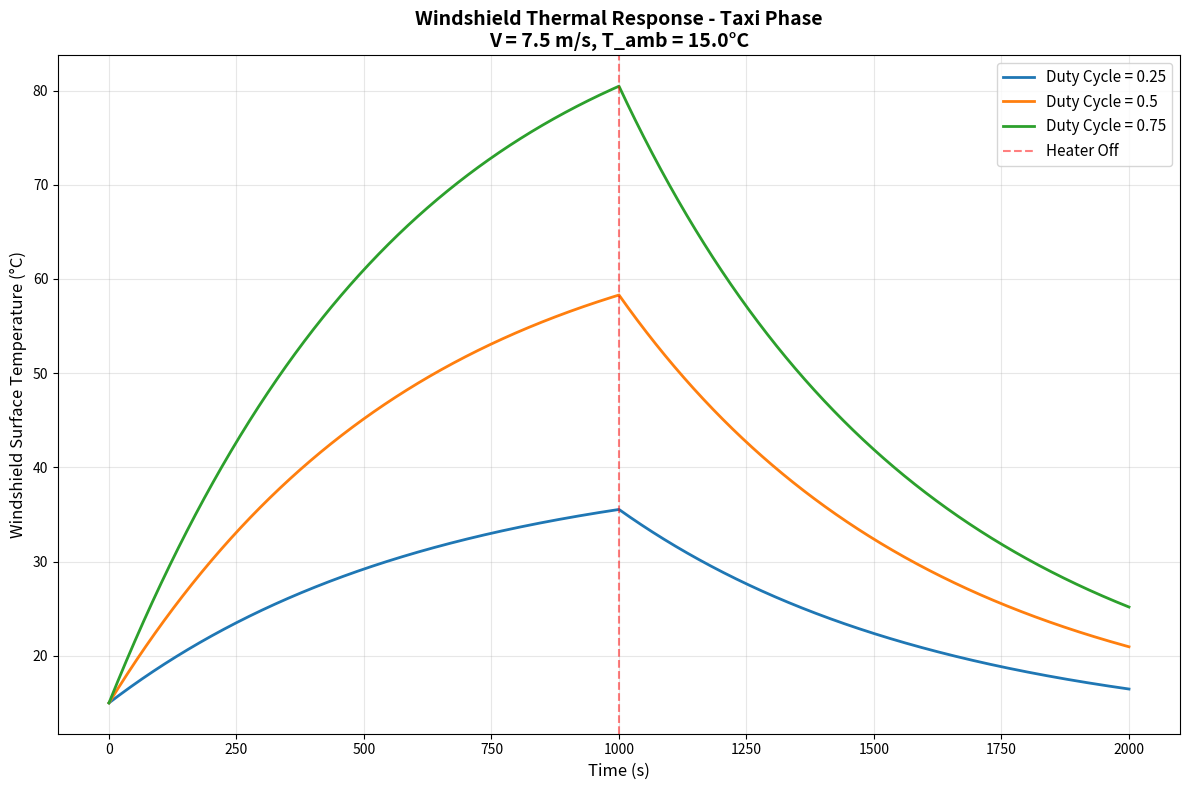
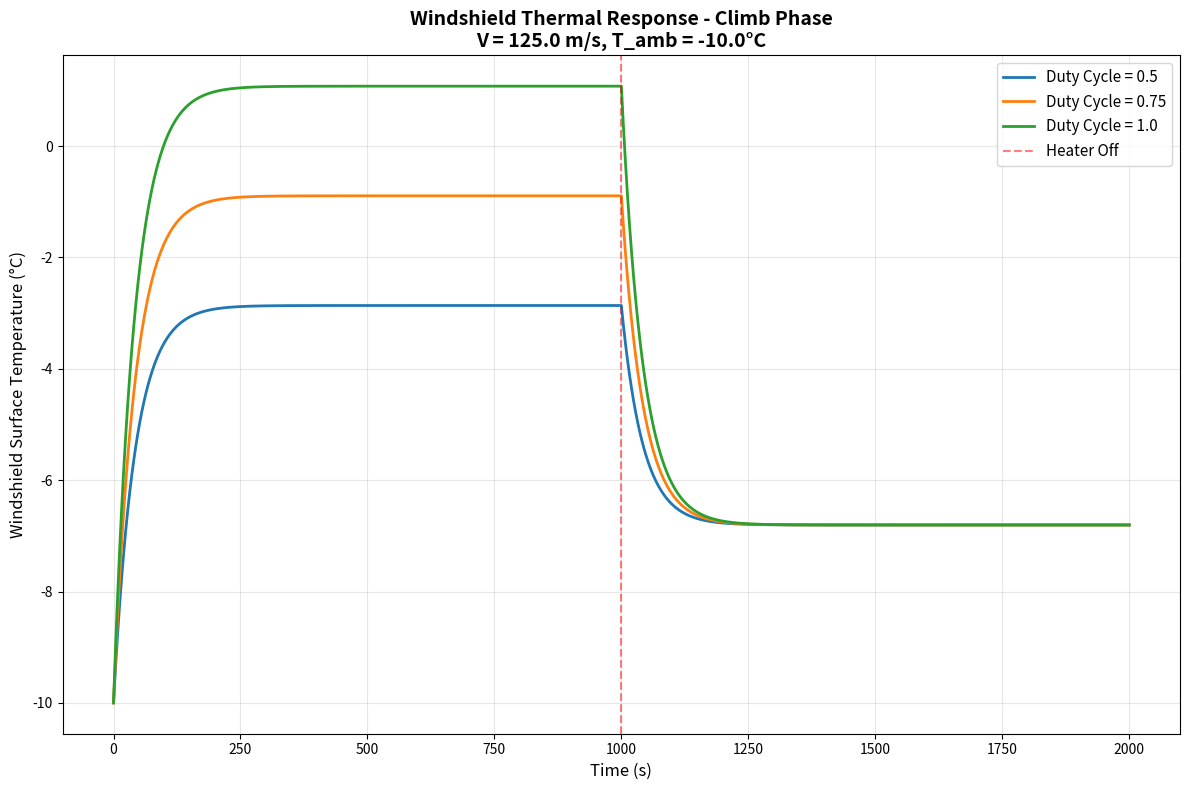
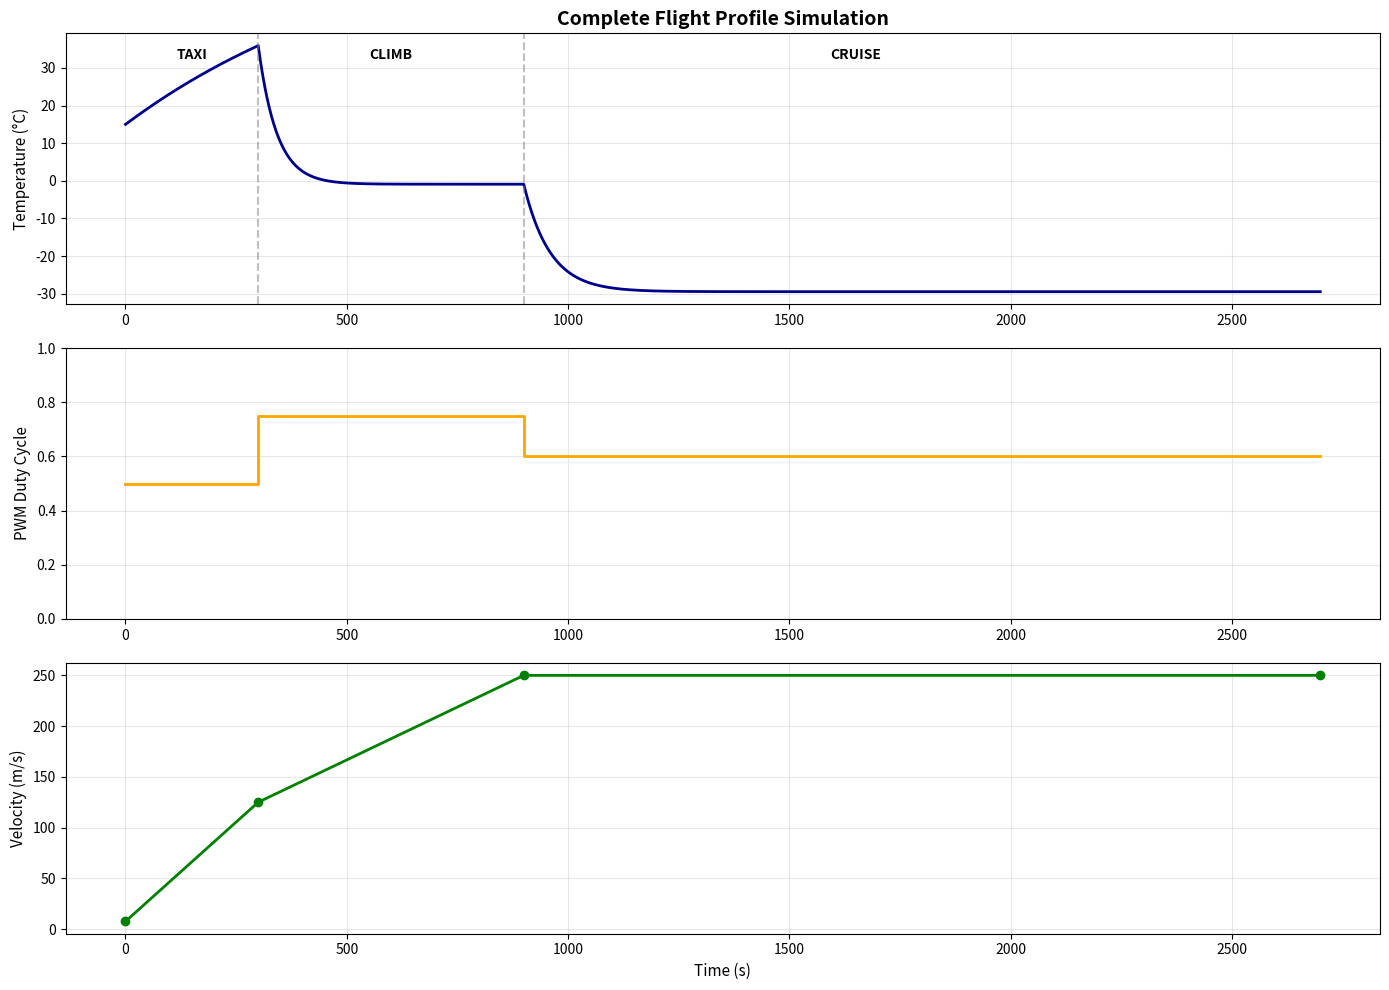

Reproduce these figures in Python, in order.
"""
Aircraft Windshield Heater Controller - Thermal Model

Control-oriented thermal simulation of electrically heated aircraft windshield
using Runge-Kutta 4th order method for unsteady state heat balance.

Based on:
- AFWAL-TR-80-3003 (Guidelines for Aircraft Windshield Systems)
- NACA Technical Note 1434 (Ice Formation on Aircraft)
- US Patent 5,496,989 (Windshield Heating Control)

[redacted]
Date: November 2025
"""

import numpy as np
import matplotlib.pyplot as plt
from dataclasses import dataclass
from typing import Tuple, List

# ========================================
# PHYSICAL CONSTANTS
# ========================================
GAMMA = 1.4                          # Ratio of specific heats for air
RECOVERY_FACTOR = 0.9                # Recovery factor near stagnation
L_V = 2.26e6                         # Latent heat of vaporization (J/kg)
SIGMA = 5.670374419e-8               # Stefan-Boltzmann constant (W/m²K⁴)
C_W = 4180                           # Specific heat of water (J/kg·K)
R_V = 461.5                          # Specific gas constant for water vapor (J/kg·K)

# ========================================
# FLIGHT CONDITION DATACLASS
# ========================================
@dataclass
class FlightCondition:
    """Defines environmental and operational parameters for each flight phase"""
    name: str
    velocity: float              # Aircraft velocity (m/s)
    T_ambient: float            # Ambient air temperature (K)
    T_cockpit: float            # Cockpit temperature (K)
    altitude: float             # Altitude (m)
    pressure: float             # Static pressure (Pa)
    LWC: float                  # Liquid Water Content (kg/m³)
    droplet_temp: float         # Droplet temperature (K)
    collection_efficiency: float # Collection efficiency η (0-1)
        

# Define three flight phases from paper (Table 1)
TAXI = FlightCondition(
    name="Taxi",
    velocity=7.5,               # Average of 5-10 m/s
    T_ambient=288.15,           # 15°C
    T_cockpit=293.15,           # 20°C
    altitude=0,
    pressure=101325,
    LWC=0.0005,                 # Light icing condition
    droplet_temp=273.15,        # 0°C
    collection_efficiency=0.8
)

CLIMB = FlightCondition(
    name="Climb",
    velocity=125.0,             # Average of 100-150 m/s
    T_ambient=263.15,           # -10°C
    T_cockpit=293.15,           # 20°C
    altitude=5000,
    pressure=54000,
    LWC=0.001,                  # Moderate icing
    droplet_temp=263.15,        # -10°C
    collection_efficiency=0.85
)

CRUISE = FlightCondition(
    name="Cruise",
    velocity=250.0,             # Average of 225-275 m/s
    T_ambient=218.15,           # -55°C
    T_cockpit=293.15,           # 20°C
    altitude=11000,
    pressure=22700,
    LWC=0.0002,                 # Light icing at altitude
    droplet_temp=218.15,        # -55°C
    collection_efficiency=0.9
)


# WINDSHIELD PARAMETERS

class WindshieldParams:
    """Physical parameters of the windshield system"""
    def __init__(self):
        # Geometry
        self.area = 0.8                    # Windshield area (m²)
        self.length = 1.2                  # Characteristic length (m)
        self.A_proj = 0.6                  # Forward-projected area (m²)
        
        # Thermal properties
        self.mass = 25.0                   # Total mass (kg)
        self.c_p = 840.0                   # Specific heat capacity (J/kg·K)
        self.emissivity = 0.9              # Surface emissivity
        
        # Outer ply (for conduction calculation)
        self.t_ply = 0.003                 # Outer ply thickness (m)
        self.k_ply = 1.0                   # Thermal conductivity (W/m·K)
        
        # Electrical system
        self.voltage = 28.0                # DC bus voltage (V)
        self.resistance = 0.2              # Heater resistance (Ω)


def air_properties(T: float, P: float = 101325) -> Tuple[float, float, float, float]:
    """
    Calculate air properties at given temperature and pressure
    
    Args:
        T: Temperature (K)
        P: Pressure (Pa)
    
    Returns:
        rho: Density (kg/m³)
        mu: Dynamic viscosity (kg/m·s)
        k: Thermal conductivity (W/m·K)
        Pr: Prandtl number
    """
    # Sutherland's formula for viscosity
    T_ref = 273.15
    mu_ref = 1.716e-5
    S = 110.4
    mu = mu_ref * (T/T_ref)**1.5 * (T_ref + S)/(T + S)
    
    # Ideal gas law for density
    R = 287.05  # Specific gas constant for air (J/kg·K)
    rho = P / (R * T)
    
    # Thermal conductivity (approximation)
    k = 0.024 + 7.5e-5 * (T - 273.15)
    
    # Prandtl number (approximately constant for air)
    Pr = 0.71
    
    return rho, mu, k, Pr


# THERMAL MODEL EQUATIONS

class WindshieldThermalModel:
    
    
    def __init__(self, params: WindshieldParams, condition: FlightCondition):
        self.params = params
        self.condition = condition
        
    def recovery_temperature(self) -> float:
        """
        Calculate recovery temperature (Equation 3)
        T_r = T_∞ * (1 + r*(γ-1)/2 * M²)
        """
        # Calculate Mach number
        a = np.sqrt(GAMMA * 287.05 * self.condition.T_ambient)  # Speed of sound
        M = self.condition.velocity / a
        
        T_r = self.condition.T_ambient * (
            1 + RECOVERY_FACTOR * (GAMMA - 1) / 2 * M**2
        )
        return T_r
    
    def convection_coefficient(self, T_r: float) -> float:
        """
        Calculate convective heat transfer coefficient (Equation 5)
        h = 1.15 * T_r^0.3 * V_a * ρ^0.8 * 0.51/s^0.2
        
        Note: s = characteristic length = 1.2m
        """
        rho, _, _, _ = air_properties(T_r, self.condition.pressure)
        V_a = self.condition.velocity
        s = self.params.length
        
        h = 1.15 * (T_r**0.3) * V_a * (rho**0.8) * 0.51 / (s**0.2)
        return h
    
    def Q_convection(self, T_s: float, h: float, T_r: float) -> float:
        """
        Convective heat loss (Equation 6)
        Q_conv = h * A * (T_s - T_r)
        """
        return h * self.params.area * (T_s - T_r)
    
    def Q_evaporation(self, T_s: float, h: float) -> float:
        """
        Evaporative heat loss (Equation 9 - simplified)
        Q_evap = 2.91 * L_x * h * (e_sw - e_w) / P_static
        
        Simplified using Magnus formula for saturation vapor pressure
        """
        # Saturation vapor pressure at surface (Magnus formula)
        T_s_C = T_s - 273.15
        e_sw = 611.2 * np.exp(17.67 * T_s_C / (T_s_C + 243.5))
        
        # Vapor pressure in ambient (assume 80% relative humidity)
        T_amb_C = self.condition.T_ambient - 273.15
        e_w = 0.8 * 611.2 * np.exp(17.67 * T_amb_C / (T_amb_C + 243.5))
        
        # Characteristic length for mass transfer
        L_x = self.params.length
        
        Q_evap = 2.91 * L_x * h * (e_sw - e_w) / self.condition.pressure
        
        # Ensure non-negative
        return max(0, Q_evap)
    
    def Q_sensible(self, T_s: float) -> float:
        """
        Sensible heat loss from droplet impingement (Equation 10, 11)
        Q_sensible = m_imp * c_w * (T_s - T_w)
        m_imp = A_proj * LWC * V * η
        """
        m_imp = (self.params.A_proj * 
                 self.condition.LWC * 
                 self.condition.velocity * 
                 self.condition.collection_efficiency)
        
        Q_sens = m_imp * C_W * (T_s - self.condition.droplet_temp)
        return max(0, Q_sens)  # Only loss if surface is warmer
    
    def Q_radiation(self, T_s: float) -> float:
        """
        Radiative heat loss (Equation 12)
        Q_rad = ε * σ * A * (T_s⁴ - T_∞⁴)
        """
        Q_rad = (self.params.emissivity * SIGMA * self.params.area * 
                 (T_s**4 - self.condition.T_ambient**4))
        return Q_rad
    
    def total_heat_loss(self, T_s: float, h: float, T_r: float) -> float:
        """
        Total heat loss (Equation 2)
        Q_loss = Q_conv + Q_evap + Q_sensible + Q_rad
        """
        Q_conv = self.Q_convection(T_s, h, T_r)
        Q_evap = self.Q_evaporation(T_s, h)
        Q_sens = self.Q_sensible(T_s)
        Q_rad = self.Q_radiation(T_s)
        
        return Q_conv + Q_evap + Q_sens + Q_rad
    
    def electrical_power(self, duty_cycle: float) -> float:
        """
        Electrical heating power (Equation 15)
        P_elec = d * V² / R
        """
        return duty_cycle * (self.params.voltage**2) / self.params.resistance


# ODE FUNCTION FOR RK4 SOLVER

def windshield_ode(t: float, T_s: float, model: WindshieldThermalModel, 
                   duty_cycle: float) -> float:
    """
    Unsteady state heat balance (Equation 1)
    
    dT_s/dt = (Q_in - Q_loss) / (m * c)
    
    Args:
        t: Time (s)
        T_s: Surface temperature (K)
        model: Thermal model instance
        duty_cycle: PWM duty cycle (0-1)
    
    Returns:
        dT_s/dt: Temperature rate of change (K/s)
    """
    # Calculate recovery temperature
    T_r = model.recovery_temperature()
    
    # Calculate convection coefficient
    h = model.convection_coefficient(T_r)
    
    # Heat input from electrical heater
    Q_in = model.electrical_power(duty_cycle)
    
    # Total heat loss
    Q_loss = model.total_heat_loss(T_s, h, T_r)
    
    # Temperature rate of change
    dT_dt = (Q_in - Q_loss) / (model.params.mass * model.params.c_p)
    
    return dT_dt


# RUNGE-KUTTA 4TH ORDER SOLVER

def runge_kutta_4(t0: float, T0: float, dt: float, t_final: float,
                  model: WindshieldThermalModel, 
                  duty_cycle_func) -> Tuple[np.ndarray, np.ndarray]:
    """
    4th order Runge-Kutta solver for windshield temperature
    
    Args:
        t0: Initial time (s)
        T0: Initial temperature (K)
        dt: Time step (s)
        t_final: Final simulation time (s)
        model: Thermal model instance
        duty_cycle_func: Function that returns duty cycle at time t
    
    Returns:
        t_vals: Array of time values
        T_vals: Array of temperature values
    """
    t_vals = [t0]
    T_vals = [T0]
    
    t = t0
    T = T0
    
    while t < t_final:
        # Get current duty cycle
        d = duty_cycle_func(t)
        
        # RK4 coefficients
        k1 = dt * windshield_ode(t, T, model, d)
        k2 = dt * windshield_ode(t + dt/2, T + k1/2, model, d)
        k3 = dt * windshield_ode(t + dt/2, T + k2/2, model, d)
        k4 = dt * windshield_ode(t + dt, T + k3, model, d)
        
        # Update temperature
        T = T + (k1 + 2*k2 + 2*k3 + k4) / 6.0
        t += dt
        
        t_vals.append(t)
        T_vals.append(T)
    
    return np.array(t_vals), np.array(T_vals)


# SIMULATION SCENARIOS

def simulate_duty_cycle_comparison(condition: FlightCondition, 
                                   duty_cycles: List[float] = [0.25, 0.5, 0.75]):
    """
    Replicate Figure 2 from paper: Compare different PWM duty cycles
    with heating phase followed by cooling phase
    """
    params = WindshieldParams()
    model = WindshieldThermalModel(params, condition)
    
    # Simulation parameters
    t_heating = 1000    # Heating duration (s)
    t_cooling = 1000    # Cooling duration (s)
    dt = 1.0            # Time step (s)
    T0 = condition.T_ambient  # Start at ambient temperature
    
    plt.figure(figsize=(12, 8))
    
    for duty in duty_cycles:
        # Define duty cycle function (heating then cooling)
        def duty_cycle_func(t):
            return duty if t < t_heating else 0.0
        
        # Run simulation
        t_vals, T_vals = runge_kutta_4(
            t0=0, T0=T0, dt=dt, t_final=t_heating + t_cooling,
            model=model, duty_cycle_func=duty_cycle_func
        )
        
        # Convert to Celsius for plotting
        T_celsius = T_vals - 273.15
        
        # Plot results
        plt.plot(t_vals, T_celsius, linewidth=2, label=f'Duty Cycle = {duty}')
        
        # Print steady-state info
        idx_ss = int(t_heating / dt)
        T_ss = T_vals[idx_ss]
        print(f"\nDuty Cycle {duty}:")
        print(f"  Steady-state temperature: {T_ss-273.15:.1f}°C ({T_ss:.1f}K)")
        print(f"  Temperature rise: {T_ss - T0:.1f}K")
        
        # Calculate steady-state power balance
        T_r = model.recovery_temperature()
        h = model.convection_coefficient(T_r)
        Q_loss = model.total_heat_loss(T_ss, h, T_r)
        Q_in = model.electrical_power(duty)
        print(f"  Power input: {Q_in:.1f}W")
        print(f"  Power loss: {Q_loss:.1f}W")
    
    plt.axvline(x=t_heating, color='red', linestyle='--', alpha=0.5, 
                label='Heater Off')
    plt.xlabel('Time (s)', fontsize=12)
    plt.ylabel('Windshield Surface Temperature (°C)', fontsize=12)
    plt.title(f'Windshield Thermal Response - {condition.name} Phase\n'
              f'V = {condition.velocity:.1f} m/s, T_amb = {condition.T_ambient-273.15:.1f}°C',
              fontsize=14, fontweight='bold')
    plt.legend(fontsize=11)
    plt.grid(True, alpha=0.3)
    plt.tight_layout()
    plt.show()

def simulate_flight_profile():
    """
    Simulate complete flight profile: Taxi → Climb → Cruise
    """
    params = WindshieldParams()
    
    # Flight phases with durations
    phases = [
        (TAXI, 300, 0.5),      # Taxi: 5 min at 50% duty
        (CLIMB, 600, 0.75),    # Climb: 10 min at 75% duty
        (CRUISE, 1800, 0.6)    # Cruise: 30 min at 60% duty
    ]
    
    plt.figure(figsize=(14, 10))
    
    # Temperature subplot
    plt.subplot(3, 1, 1)
    
    t_cumulative = 0
    T_current = TAXI.T_ambient
    all_times = []
    all_temps = []
    
    for i, (condition, duration, duty) in enumerate(phases):
        model = WindshieldThermalModel(params, condition)
        
        def duty_cycle_func(t):
            return duty
        
        t_vals, T_vals = runge_kutta_4(
            t0=0, T0=T_current, dt=1.0, t_final=duration,
            model=model, duty_cycle_func=duty_cycle_func
        )
        
        # Adjust time to be cumulative
        t_vals_adj = t_vals + t_cumulative
        all_times.extend(t_vals_adj)
        all_temps.extend(T_vals - 273.15)
        
        # Update for next phase
        t_cumulative = t_vals_adj[-1]
        T_current = T_vals[-1]
    
    plt.plot(all_times, all_temps, linewidth=2, color='darkblue')
    plt.axvline(x=300, color='gray', linestyle='--', alpha=0.5)
    plt.axvline(x=900, color='gray', linestyle='--', alpha=0.5)
    plt.text(150, max(all_temps)*0.9, 'TAXI', ha='center', fontsize=10, fontweight='bold')
    plt.text(600, max(all_temps)*0.9, 'CLIMB', ha='center', fontsize=10, fontweight='bold')
    plt.text(1650, max(all_temps)*0.9, 'CRUISE', ha='center', fontsize=10, fontweight='bold')
    plt.ylabel('Temperature (°C)', fontsize=11)
    plt.title('Complete Flight Profile Simulation', fontsize=14, fontweight='bold')
    plt.grid(True, alpha=0.3)
    
    # Duty cycle subplot
    plt.subplot(3, 1, 2)
    duty_times = [0, 300, 300, 900, 900, 2700]
    duty_vals = [0.5, 0.5, 0.75, 0.75, 0.6, 0.6]
    plt.step(duty_times, duty_vals, where='post', linewidth=2, color='orange')
    plt.ylabel('PWM Duty Cycle', fontsize=11)
    plt.ylim([0, 1])
    plt.grid(True, alpha=0.3)
    
    # Velocity subplot
    plt.subplot(3, 1, 3)
    vel_times = [0, 300, 900, 2700]
    vel_vals = [TAXI.velocity, CLIMB.velocity, CRUISE.velocity, CRUISE.velocity]
    plt.plot(vel_times, vel_vals, linewidth=2, color='green', marker='o')
    plt.xlabel('Time (s)', fontsize=11)
    plt.ylabel('Velocity (m/s)', fontsize=11)
    plt.grid(True, alpha=0.3)
    
    plt.tight_layout()
    plt.show()


# MAIN EXECUTION

if __name__ == "__main__":
    print("=" * 70)
    print("AIRCRAFT WINDSHIELD HEATER CONTROLLER - THERMAL SIMULATION")
    print("=" * 70)
    print("\nBased on control-oriented lumped-parameter thermal model")
    print("Solving unsteady heat balance using Runge-Kutta 4th order method\n")
    
    # Scenario 1: Replicate Figure 2 from paper (Ground conditions)
    print("\n--- SCENARIO 1: Ground Operations (Replicating Paper Figure 2) ---")
    simulate_duty_cycle_comparison(TAXI, duty_cycles=[0.25, 0.5, 0.75])
    
    # Scenario 2: Climb phase comparison
    print("\n--- SCENARIO 2: Climb Phase Comparison ---")
    simulate_duty_cycle_comparison(CLIMB, duty_cycles=[0.5, 0.75, 1.0])
    
    # Scenario 3: Complete flight profile
    print("\n--- SCENARIO 3: Complete Flight Profile ---")
    simulate_flight_profile()
    
    print("\n" + "=" * 70)
    print("SIMULATION COMPLETE")
    print("=" * 70)